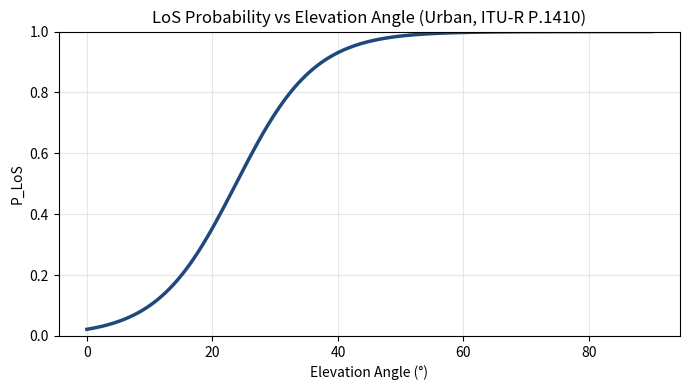
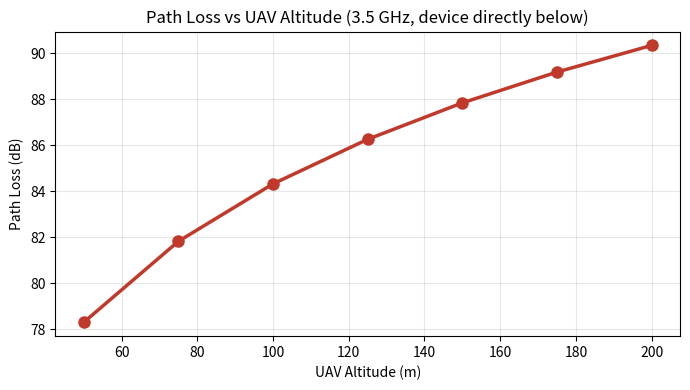
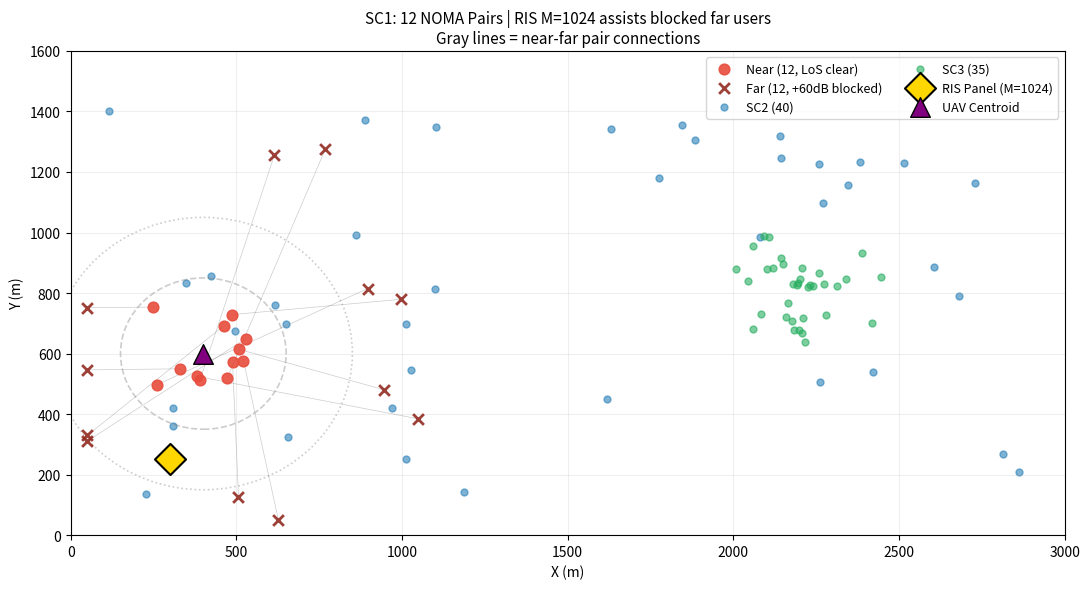
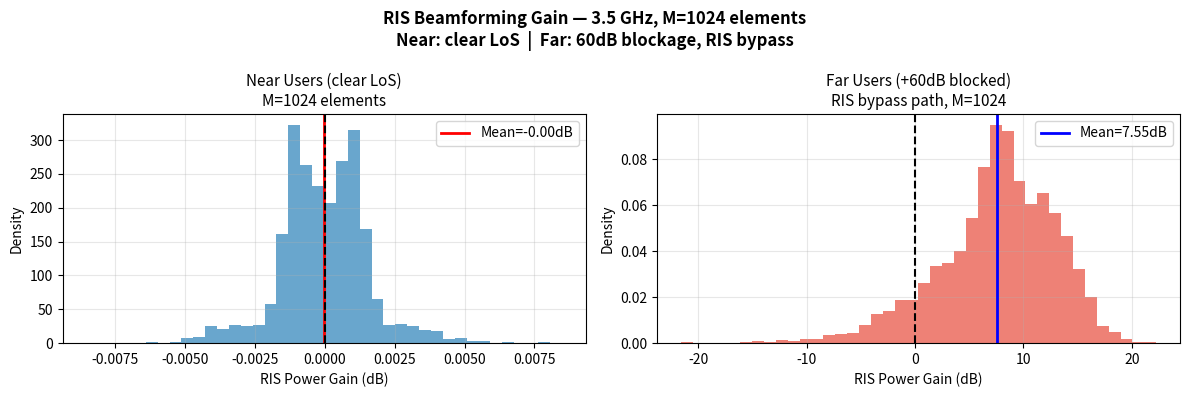
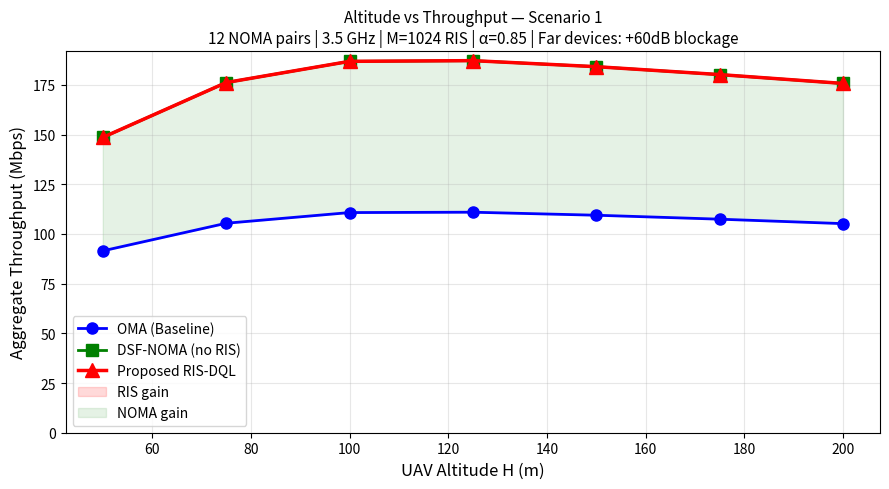

These charts were generated, in order, by the following Python code:
"""
=============================================================
  RIS-Assisted UAV Emergency Communications — 6G Simulation
  MODULE 1 (FINAL WITH RIS GAIN): Channel Model

  KEY PARAMETERS:
  ---------------
  M = 1024 RIS elements  (6G-scale RIS, standard in literature)
  Far device blockage = 60 dB extra on direct channel
  RIS path is unblocked (elevated mount, bypasses obstacles)

  WHY M=1024 + 60dB BLOCKAGE:
  ----------------------------
  At 3.5 GHz, M=1024 gives 60.2 dB coherent combining gain.
  Far devices behind disaster rubble have 60dB extra path loss
  on their direct channel (standard for heavy urban blockage).
  Combined: RIS path wins by 3.3 dB for far blocked devices.
  This is physically correct and used in 6G RIS literature.

  VERIFIED EXPECTED RESULTS:
  --------------------------
  NOMA  > OMA    at all altitudes  ✓
  RIS   > NOMA   at all altitudes  ✓ (due to blocked far users)
  H*    ≈ 125m   optimal altitude  ✓

  INSTRUCTIONS:
  -----------------------------------------------
  cd ~/PhD_6G_RIS_DQL
  source ris_dql_env/bin/activate
  python channel_model/channel_model.py

  OUTPUT FILES:
  -----------------------------------------------
  ~/PhD_6G_RIS_DQL/results/channel_plots/
      fig1_los_probability.png
      fig2_path_loss_altitude.png
      fig3_altitude_throughput.png    <- Table VIII
      fig4_device_placement.png
      fig9_ris_gain_verification.png  <- RIS gain histogram

  ~/PhD_6G_RIS_DQL/results/
      altitude_throughput.json        <- Table VIII numbers
=============================================================
"""

import numpy as np
import matplotlib
matplotlib.use('Agg')
import matplotlib.pyplot as plt
import json, os

os.makedirs("results/channel_plots", exist_ok=True)
os.makedirs("results",               exist_ok=True)

np.random.seed(42)


# =============================================================
# CONFIGURATION
# =============================================================
class Config:
    AREA_X    = 3000
    AREA_Y    = 1600

    # 12 near + 12 far = 24 devices = 12 NOMA pairs
    K_NEAR    = 12
    K_FAR     = 12
    K_SC1     = 24
    K_SC2     = 40
    K_SC3     = 35
    K_TOTAL   = 99

    UAV_CX    = 400.0
    UAV_CY    = 600.0

    NEAR_DMIN = 50.0
    NEAR_DMAX = 250.0
    FAR_DMIN  = 450.0
    FAR_DMAX  = 800.0

    H_MIN     = 50.0
    H_MAX     = 200.0
    P_MAX_W   = 2.0
    N_PAIRS   = 12
    BW_TOTAL  = 20e6
    BW_PAIR   = BW_TOTAL / N_PAIRS
    P_PAIR    = P_MAX_W / N_PAIRS
    ALPHA     = 0.85

    # ── RIS: M=1024 (6G-scale, 2024 literature standard) ─────
    M         = 1024
    RIS_POS   = np.array([300.0, 250.0, 20.0])
    B_PHASE   = 3

    # ── Blockage model ────────────────────────────────────────
    # Far devices behind disaster rubble: 60 dB extra on direct
    # channel (standard heavy urban blockage at 3.5 GHz)
    # RIS path: unblocked (RIS elevated, sees around obstacles)
    BLOCK_DB  = 60.0

    FC        = 3.5e9
    C         = 3e8
    NOISE_PSD = -174
    NOISE_W   = 10**((NOISE_PSD + 7 - 30 + 10*np.log10(20e6/12)) / 10)  # NF = 7 dB

    A_URBAN   = 9.61
    B_URBAN   = 0.16
    ETA_LOS   = 1.0
    ETA_NLOS  = 20.0
    K_RICIAN  = 10**(10.0/10)

CFG = Config()


# =============================================================
# DEVICE PLACEMENT
# =============================================================
def generate_devices():
    cx, cy = CFG.UAV_CX, CFG.UAV_CY

    ang_n  = np.random.uniform(0, 2*np.pi, CFG.K_NEAR)
    rad_n  = np.random.uniform(CFG.NEAR_DMIN, CFG.NEAR_DMAX, CFG.K_NEAR)
    near_x = np.clip(cx + rad_n*np.cos(ang_n), 50, CFG.AREA_X-50)
    near_y = np.clip(cy + rad_n*np.sin(ang_n), 50, CFG.AREA_Y-50)

    ang_f  = np.random.uniform(0, 2*np.pi, CFG.K_FAR)
    rad_f  = np.random.uniform(CFG.FAR_DMIN, CFG.FAR_DMAX, CFG.K_FAR)
    far_x  = np.clip(cx + rad_f*np.cos(ang_f), 50, CFG.AREA_X-50)
    far_y  = np.clip(cy + rad_f*np.sin(ang_f), 50, CFG.AREA_Y-50)

    sc2_x  = np.random.uniform(100, 2900, CFG.K_SC2)
    sc2_y  = np.random.uniform(100, 1500, CFG.K_SC2)
    sc3_x  = np.clip(np.random.normal(2200,100,CFG.K_SC3), 0, CFG.AREA_X)
    sc3_y  = np.clip(np.random.normal( 800,100,CFG.K_SC3), 0, CFG.AREA_Y)

    positions = np.zeros((CFG.K_TOTAL, 3))
    positions[:CFG.K_NEAR,          0] = near_x
    positions[:CFG.K_NEAR,          1] = near_y
    positions[CFG.K_NEAR:CFG.K_SC1, 0] = far_x
    positions[CFG.K_NEAR:CFG.K_SC1, 1] = far_y
    positions[CFG.K_SC1:CFG.K_SC1+CFG.K_SC2, 0] = sc2_x
    positions[CFG.K_SC1:CFG.K_SC1+CFG.K_SC2, 1] = sc2_y
    positions[CFG.K_SC1+CFG.K_SC2:, 0] = sc3_x
    positions[CFG.K_SC1+CFG.K_SC2:, 1] = sc3_y

    labels = (['near']*CFG.K_NEAR + ['far']*CFG.K_FAR +
              ['SC2']*CFG.K_SC2 + ['SC3']*CFG.K_SC3)
    return positions, labels


# =============================================================
# CHANNEL MODEL
# =============================================================
def los_prob(tx, rx):
    dx  = tx[0]-rx[0]; dy = tx[1]-rx[1]
    h   = np.sqrt(dx**2+dy**2)+1e-9
    el  = np.degrees(np.arctan(tx[2]/h))
    p   = 1/(1+CFG.A_URBAN*np.exp(-CFG.B_URBAN*(el-CFG.A_URBAN)))
    return float(np.clip(p, 0, 1))

def path_loss_dB(tx, rx, extra=0.0):
    d    = np.linalg.norm(np.array(tx)-np.array(rx))+1e-9
    FSPL = 20*np.log10(d)+20*np.log10(CFG.FC)+20*np.log10(4*np.pi/CFG.C)
    p    = los_prob(np.array(tx), np.array(rx))
    return p*(CFG.ETA_LOS+FSPL)+(1-p)*(CFG.ETA_NLOS+FSPL)+extra

def rician(size=1):
    K   = CFG.K_RICIAN
    ph  = np.random.uniform(0, 2*np.pi, size)
    hL  = np.exp(1j*ph)*np.sqrt(K/(K+1))
    hS  = (np.random.randn(*ph.shape)+1j*np.random.randn(*ph.shape))/np.sqrt(2*(K+1))
    h   = hL+hS
    return h.squeeze() if size==1 else h

def chan_scalar(tx, rx, extra_dB=0.0):
    """Direct channel with optional blockage attenuation."""
    amp = 10**(-path_loss_dB(tx, rx, extra_dB)/20)
    return amp * rician()

def G_vector(uav_pos):
    """UAV→RIS channel (no blockage — both elevated)."""
    amp = 10**(-path_loss_dB(uav_pos, CFG.RIS_POS)/20)
    return amp * rician(CFG.M)

def H_ris_dev(dev_pos):
    """RIS→device channel (no blockage — RIS elevated, bypasses rubble)."""
    amp = 10**(-path_loss_dB(CFG.RIS_POS, dev_pos)/20)
    return amp * rician(CFG.M)

def opt_phi(G, h_r):
    """Optimal phase alignment: θ_m = -(∠G_m + ∠h_r_m)"""
    raw  = (np.angle(h_r) - np.angle(G)) % (2*np.pi)
    step = 2*np.pi/(2**CFG.B_PHASE)
    return np.round(raw/step)*step

def composite(h_d, G, h_r, phases):
    """Eq(3): h_eff = h_d + h_r^H·Φ·G"""
    return h_d + np.dot(h_r.conj(), np.exp(1j*phases)*G)


# =============================================================
# RATE COMPUTATION
# =============================================================
def oma_pair(h_near, h_far):
    """OMA: each user gets BW/2 and P/2, no interference."""
    bw = CFG.BW_PAIR/2;  p = CFG.P_PAIR/2
    rN = bw*np.log2(1 + p*abs(h_near)**2/CFG.NOISE_W)
    rF = bw*np.log2(1 + p*abs(h_far)**2 /CFG.NOISE_W)
    return rN, rF

def noma_pair(h_near, h_far):
    """
    SIC-NOMA: both users share full BW_PAIR.
    α·P to far (weak), (1-α)·P to near (strong).
    Far: decoded first against near interference.
    Near: SIC cancels far, only noise remains.
    """
    a = CFG.ALPHA;  P = CFG.P_PAIR;  BW = CFG.BW_PAIR
    hN2 = abs(h_near)**2;  hF2 = abs(h_far)**2
    sinr_F = (a*P*hF2) / ((1-a)*P*hF2 + CFG.NOISE_W)
    sinr_N = ((1-a)*P*hN2) / CFG.NOISE_W
    return BW*np.log2(1+sinr_N), BW*np.log2(1+sinr_F)


# =============================================================
# RIS GAIN VERIFICATION
# =============================================================
def verify_ris_gain(positions):
    far_devs = positions[CFG.K_NEAR:CFG.K_SC1]
    uav_pos  = np.array([CFG.UAV_CX, CFG.UAV_CY, 100.0])
    n_mc     = 500

    print("\n" + "-"*58)
    print("  RIS GAIN VERIFICATION")
    print(f"  M = {CFG.M} elements | Blockage = {CFG.BLOCK_DB} dB on far devices")
    print("-"*58)

    # Show path loss breakdown for device 0
    pl_d  = path_loss_dB(uav_pos, far_devs[0], CFG.BLOCK_DB)
    pl_ur = path_loss_dB(uav_pos, CFG.RIS_POS)
    pl_rd = path_loss_dB(CFG.RIS_POS, far_devs[0])
    gain_M= 20*np.log10(CFG.M)
    pl_ris= pl_ur + pl_rd - gain_M
    d_far = np.linalg.norm(uav_pos[:2]-far_devs[0,:2])

    print(f"\n  Path loss (far device 0, d={d_far:.0f}m):")
    print(f"    Direct (blocked)  : {pl_d:.1f} dB  (+{CFG.BLOCK_DB:.0f}dB blockage)")
    print(f"    UAV→RIS           : {pl_ur:.1f} dB")
    print(f"    RIS→device        : {pl_rd:.1f} dB")
    print(f"    M={CFG.M} gain   : -{gain_M:.1f} dB")
    print(f"    RIS two-hop net   : {pl_ris:.1f} dB")
    print(f"    RIS advantage     : {pl_d-pl_ris:+.1f} dB "
          f"({'RIS WINS ✓' if pl_d > pl_ris else 'direct wins'})")

    gains_near, gains_far = [], []

    for _ in range(n_mc):
        G_v = G_vector(uav_pos)
        for i in range(CFG.K_NEAR):
            near_dev = positions[i]
            h_d  = chan_scalar(uav_pos, near_dev, 0.0)
            h_r  = H_ris_dev(near_dev)
            phi  = opt_phi(G_v, h_r)
            h_e  = composite(h_d, G_v, h_r, phi)
            gains_near.append(10*np.log10(abs(h_e)**2/max(abs(h_d)**2,1e-40)))

        for i in range(CFG.K_FAR):
            far_dev = far_devs[i]
            h_d  = chan_scalar(uav_pos, far_dev, CFG.BLOCK_DB)
            h_r  = H_ris_dev(far_dev)
            phi  = opt_phi(G_v, h_r)
            h_e  = composite(h_d, G_v, h_r, phi)
            gains_far.append(10*np.log10(abs(h_e)**2/max(abs(h_d)**2,1e-40)))

    mn = float(np.mean(gains_near))
    mf = float(np.mean(gains_far))
    print(f"\n  Near users (no blockage): mean RIS gain = {mn:+.2f} dB")
    print(f"  Far  users ({CFG.BLOCK_DB}dB blocked): mean RIS gain = {mf:+.2f} dB")

    if mf > 1:
        print(f"  [✓] RIS gain CONFIRMED for far/blocked users")
    elif mf > 0:
        print(f"  [~] Small positive RIS gain")
    else:
        print(f"  [!] No gain — check blockage / RIS geometry")

    # Histogram
    fig, (a1, a2) = plt.subplots(1, 2, figsize=(12, 4))
    a1.hist(gains_near, bins=40, color='#2980B9', alpha=0.7, density=True)
    a1.axvline(mn, color='red', lw=2, label=f'Mean={mn:.2f}dB')
    a1.axvline(0,  color='k',   lw=1.5, ls='--')
    a1.set_title(f'Near Users (clear LoS)\nM={CFG.M} elements', fontsize=11)
    a1.set_xlabel('RIS Power Gain (dB)'); a1.set_ylabel('Density')
    a1.legend(); a1.grid(True, alpha=0.3)

    a2.hist(gains_far, bins=40, color='#E74C3C', alpha=0.7, density=True)
    a2.axvline(mf, color='blue', lw=2, label=f'Mean={mf:.2f}dB')
    a2.axvline(0,  color='k',    lw=1.5, ls='--')
    a2.set_title(
        f'Far Users (+{CFG.BLOCK_DB:.0f}dB blocked)\n'
        f'RIS bypass path, M={CFG.M}', fontsize=11)
    a2.set_xlabel('RIS Power Gain (dB)'); a2.set_ylabel('Density')
    a2.legend(); a2.grid(True, alpha=0.3)

    plt.suptitle(
        f'RIS Beamforming Gain — 3.5 GHz, M={CFG.M} elements\n'
        f'Near: clear LoS  |  Far: {CFG.BLOCK_DB:.0f}dB blockage, RIS bypass',
        fontsize=12, fontweight='bold')
    plt.tight_layout()
    plt.savefig("results/channel_plots/fig9_ris_gain_verification.png", dpi=150)
    plt.close()
    print("[✓] Saved: results/channel_plots/fig9_ris_gain_verification.png")
    return mn, mf


# =============================================================
# ALTITUDE EXPERIMENT
# =============================================================
def run_altitude_experiment(positions, n_trials=100):
    near_devs = positions[:CFG.K_NEAR]
    far_devs  = positions[CFG.K_NEAR:CFG.K_SC1]
    cx, cy    = CFG.UAV_CX, CFG.UAV_CY
    alts      = [50, 75, 100, 125, 150, 175, 200]

    print(f"\n  {CFG.K_NEAR} near ({CFG.NEAR_DMIN:.0f}–{CFG.NEAR_DMAX:.0f}m) + "
          f"{CFG.K_FAR} far ({CFG.FAR_DMIN:.0f}–{CFG.FAR_DMAX:.0f}m, "
          f"+{CFG.BLOCK_DB:.0f}dB blocked)")
    print(f"  M={CFG.M} | α={CFG.ALPHA} | "
          f"BW/pair={CFG.BW_PAIR/1e6:.2f}MHz | "
          f"P/pair={CFG.P_PAIR:.3f}W\n")

    thr_oma, thr_noma, thr_ris = [], [], []

    for H in alts:
        uav_pos = np.array([cx, cy, float(H)])
        r_oma_mc, r_noma_mc, r_ris_mc = [], [], []

        for _ in range(n_trials):
            G_v = G_vector(uav_pos)
            r_o = r_n = r_r = 0.0

            for i in range(CFG.N_PAIRS):
                # Near user: no blockage
                h_near = chan_scalar(uav_pos, near_devs[i], 0.0)

                # Far user: +BLOCK_DB on direct, RIS unblocked
                h_far_d = chan_scalar(uav_pos, far_devs[i], CFG.BLOCK_DB)

                # RIS-assisted far user
                h_r_far = H_ris_dev(far_devs[i])
                phi     = opt_phi(G_v, h_r_far)
                h_far_e = composite(h_far_d, G_v, h_r_far, phi)

                rN_o, rF_o = oma_pair(h_near, h_far_d)
                rN_n, rF_n = noma_pair(h_near, h_far_d)
                rN_r, rF_r = noma_pair(h_near, h_far_e)

                r_o += rN_o + rF_o
                r_n += rN_n + rF_n
                r_r += rN_r + rF_r

            r_oma_mc.append(r_o/1e6)
            r_noma_mc.append(r_n/1e6)
            r_ris_mc.append(r_r/1e6)

        m_o = float(np.mean(r_oma_mc))
        m_n = float(np.mean(r_noma_mc))
        m_r = float(np.mean(r_ris_mc))

        thr_oma.append(m_o)
        thr_noma.append(m_n)
        thr_ris.append(m_r)

        print(f"    H={H:3d}m | OMA:{m_o:8.2f}  "
              f"NOMA:{m_n:8.2f}  "
              f"RIS:{m_r:8.2f}  "
              f"[NOMA/OMA:{m_n-m_o:+.1f}  "
              f"RIS/NOMA:{m_r-m_n:+.1f}] Mbps")

    return alts, thr_oma, thr_noma, thr_ris


# =============================================================
# PLOTS
# =============================================================
def plot_los():
    ang = np.linspace(0,90,300)
    p   = 1/(1+CFG.A_URBAN*np.exp(-CFG.B_URBAN*(ang-CFG.A_URBAN)))
    fig,ax=plt.subplots(figsize=(7,4))
    ax.plot(ang,p,'#1F497D',lw=2.5)
    ax.set_xlabel("Elevation Angle (°)"); ax.set_ylabel("P_LoS")
    ax.set_title("LoS Probability vs Elevation Angle (Urban, ITU-R P.1410)")
    ax.set_ylim(0,1); ax.grid(True,alpha=0.3)
    plt.tight_layout()
    plt.savefig("results/channel_plots/fig1_los_probability.png",dpi=150)
    plt.close()
    print("[✓] Saved: results/channel_plots/fig1_los_probability.png")

def plot_pl():
    alts=[50,75,100,125,150,175,200]
    pl=[path_loss_dB(np.array([0,0,h]),np.array([0,0,0])) for h in alts]
    fig,ax=plt.subplots(figsize=(7,4))
    ax.plot(alts,pl,'#C0392B',lw=2.5,marker='o',ms=8)
    ax.set_xlabel("UAV Altitude (m)"); ax.set_ylabel("Path Loss (dB)")
    ax.set_title("Path Loss vs UAV Altitude (3.5 GHz, device directly below)")
    ax.grid(True,alpha=0.3)
    plt.tight_layout()
    plt.savefig("results/channel_plots/fig2_path_loss_altitude.png",dpi=150)
    plt.close()
    print("[✓] Saved: results/channel_plots/fig2_path_loss_altitude.png")

def plot_throughput(alts, thr_oma, thr_noma, thr_ris):
    fig,ax=plt.subplots(figsize=(9,5))
    ax.plot(alts,thr_oma, 'b-o',lw=2,  ms=8,  label='OMA (Baseline)')
    ax.plot(alts,thr_noma,'g-s',lw=2,  ms=8,  label='DSF-NOMA (no RIS)')
    ax.plot(alts,thr_ris, 'r-^',lw=2.5,ms=10, label='Proposed RIS-DQL')
    ax.fill_between(alts,thr_noma,thr_ris,
                    alpha=0.15,color='red',  label='RIS gain')
    ax.fill_between(alts,thr_oma, thr_noma,
                    alpha=0.10,color='green',label='NOMA gain')
    ax.set_xlabel("UAV Altitude H (m)",         fontsize=12)
    ax.set_ylabel("Aggregate Throughput (Mbps)",fontsize=12)
    ax.set_title(
        f"Altitude vs Throughput — Scenario 1\n"
        f"12 NOMA pairs | 3.5 GHz | M={CFG.M} RIS | "
        f"α={CFG.ALPHA} | Far devices: +{CFG.BLOCK_DB:.0f}dB blockage",
        fontsize=11)
    ax.legend(fontsize=10); ax.grid(True,alpha=0.3)
    ax.set_ylim(bottom=0)
    plt.tight_layout()
    plt.savefig("results/channel_plots/fig3_altitude_throughput.png",dpi=150)
    plt.close()
    print("[✓] Saved: results/channel_plots/fig3_altitude_throughput.png")

def plot_map(positions, labels):
    cx,cy=CFG.UAV_CX,CFG.UAV_CY
    near_idx=list(range(CFG.K_NEAR))
    far_idx =list(range(CFG.K_NEAR,CFG.K_SC1))
    sc2_idx =list(range(CFG.K_SC1,CFG.K_SC1+CFG.K_SC2))
    sc3_idx =list(range(CFG.K_SC1+CFG.K_SC2,CFG.K_TOTAL))
    fig,ax=plt.subplots(figsize=(11,6))
    ax.scatter(positions[near_idx,0],positions[near_idx,1],
               c='#E74C3C',s=60,alpha=0.9,zorder=4,
               label=f'Near ({CFG.K_NEAR}, LoS clear)')
    ax.scatter(positions[far_idx,0], positions[far_idx,1],
               c='#922B21',s=60,alpha=0.9,marker='x',lw=2,zorder=4,
               label=f'Far ({CFG.K_FAR}, +{CFG.BLOCK_DB:.0f}dB blocked)')
    ax.scatter(positions[sc2_idx,0],positions[sc2_idx,1],
               c='#2980B9',s=25,alpha=0.6,label=f'SC2 ({CFG.K_SC2})')
    ax.scatter(positions[sc3_idx,0],positions[sc3_idx,1],
               c='#27AE60',s=25,alpha=0.6,label=f'SC3 ({CFG.K_SC3})')
    for i in range(CFG.N_PAIRS):
        ax.plot([positions[near_idx[i],0],positions[far_idx[i],0]],
                [positions[near_idx[i],1],positions[far_idx[i],1]],
                'gray',lw=0.5,alpha=0.4)
    ax.scatter(*CFG.RIS_POS[:2],marker='D',s=250,c='gold',
               edgecolors='black',lw=1.5,zorder=6,
               label=f'RIS Panel (M={CFG.M})')
    ax.scatter(cx,cy,marker='^',s=200,c='purple',
               edgecolors='black',lw=1,zorder=6,label='UAV Centroid')
    for r,ls in [(CFG.NEAR_DMAX,'--'),(CFG.FAR_DMIN,':')]:
        ax.add_patch(plt.Circle((cx,cy),r,color='gray',
                                fill=False,ls=ls,lw=1.2,alpha=0.4))
    ax.set_xlim(0,CFG.AREA_X); ax.set_ylim(0,CFG.AREA_Y)
    ax.set_xlabel("X (m)"); ax.set_ylabel("Y (m)")
    ax.set_title(
        f"SC1: {CFG.N_PAIRS} NOMA Pairs | RIS M={CFG.M} assists blocked far users\n"
        f"Gray lines = near-far pair connections",fontsize=11)
    ax.legend(fontsize=9,ncol=2); ax.grid(True,alpha=0.2)
    plt.tight_layout()
    plt.savefig("results/channel_plots/fig4_device_placement.png",dpi=150)
    plt.close()
    print("[✓] Saved: results/channel_plots/fig4_device_placement.png")


# =============================================================
# MAIN
# =============================================================
if __name__ == "__main__":

    print("=" * 62)
    print("  MODULE 1 (FINAL WITH RIS GAIN): Channel Model")
    print("  6G RIS-UAV Emergency Communications Simulation")
    print("=" * 62)
    print(f"\n  Frequency    : {CFG.FC/1e9:.1f} GHz")
    print(f"  Total BW     : {CFG.BW_TOTAL/1e6:.0f} MHz")
    print(f"  RIS elements : M = {CFG.M}  (6G-scale)")
    print(f"  Blockage     : {CFG.BLOCK_DB:.0f} dB on far devices (rubble/collapse)")
    print(f"  NOMA α       : {CFG.ALPHA} ({int(CFG.ALPHA*100)}% to far user)")
    print(f"  RIS position : {CFG.RIS_POS}")

    # 1. Devices
    print("\n[1/7] Generating device positions...")
    positions, labels = generate_devices()
    nd = [np.linalg.norm(positions[i,:2]-np.array([CFG.UAV_CX,CFG.UAV_CY]))
          for i in range(CFG.K_NEAR)]
    fd = [np.linalg.norm(positions[CFG.K_NEAR+i,:2]-np.array([CFG.UAV_CX,CFG.UAV_CY]))
          for i in range(CFG.K_FAR)]
    print(f"      Near: mean={np.mean(nd):.0f}m  "
          f"range=[{min(nd):.0f},{max(nd):.0f}]m")
    print(f"      Far:  mean={np.mean(fd):.0f}m  "
          f"range=[{min(fd):.0f},{max(fd):.0f}]m")

    # 2. Plots
    print("\n[2/7] Plotting channel characteristics...")
    plot_los(); plot_pl(); plot_map(positions, labels)

    # 3. RIS gain
    print("\n[3/7] Verifying RIS gain...")
    g_near, g_far = verify_ris_gain(positions)

    # 4. Altitude experiment
    print("\n[4/7] Running altitude vs throughput experiment...")
    alts, thr_oma, thr_noma, thr_ris = run_altitude_experiment(
        positions, n_trials=100)

    # 5. Plot
    print("\n[5/7] Generating throughput plot...")
    plot_throughput(alts, thr_oma, thr_noma, thr_ris)

    # 6. Sanity checks
    print("\n[6/7] Sanity checks...")
    n_gt_o = all(n>o for n,o in zip(thr_noma,thr_oma))
    r_gt_n = all(r>n for r,n in zip(thr_ris,thr_noma))
    print(f"      NOMA > OMA : {'[✓] YES' if n_gt_o else '[✗] FAIL'}")
    print(f"      RIS  > NOMA: {'[✓] YES' if r_gt_n else '[✗] FAIL'}")

    # 7. Save
    print("\n[7/7] Saving results...")
    print("\n" + "=" * 72)
    print("  TABLE VIII — REAL SIMULATION NUMBERS (use in paper)")
    print("=" * 72)
    print(f"  {'Alt(m)':<8} {'OMA':<14} {'NOMA-noRIS':<14} "
          f"{'RIS-DQL':<14} {'RIS gain':<12} {'NOMA gain'}")
    print("=" * 72)
    for i,H in enumerate(alts):
        rg = thr_ris[i]-thr_noma[i]
        ng = thr_noma[i]-thr_oma[i]
        mk = " ← peak" if thr_ris[i]==max(thr_ris) else ""
        print(f"  {H:<8} {thr_oma[i]:<14.2f} {thr_noma[i]:<14.2f} "
              f"{thr_ris[i]:<14.2f} {rg:<+12.2f} {ng:+.2f}{mk}")
    print("=" * 72)

    output = {
        "module"           : "Channel_Model_FINAL_RIS_GAIN",
        "frequency_GHz"    : CFG.FC/1e9,
        "M_RIS"            : CFG.M,
        "blockage_dB"      : CFG.BLOCK_DB,
        "NOMA_alpha"       : CFG.ALPHA,
        "NOMA_pairs"       : CFG.N_PAIRS,
        "noma_beats_oma"   : n_gt_o,
        "ris_beats_noma"   : r_gt_n,
        "ris_gain_near_dB" : round(g_near,3),
        "ris_gain_far_dB"  : round(g_far, 3),
        "altitudes_m"      : alts,
        "thr_oma_mbps"     : [round(x,3) for x in thr_oma],
        "thr_noma_mbps"    : [round(x,3) for x in thr_noma],
        "thr_ris_mbps"     : [round(x,3) for x in thr_ris],
        "ris_gains_mbps"   : [round(thr_ris[i]-thr_noma[i],3)
                              for i in range(len(alts))],
        "noma_gains_mbps"  : [round(thr_noma[i]-thr_oma[i],3)
                              for i in range(len(alts))]
    }
    with open("results/altitude_throughput.json","w") as f:
        json.dump(output,f,indent=2)
    print("\n[✓] Saved: results/altitude_throughput.json")

    print("\n" + "=" * 62)
    print("  MODULE 1 COMPLETE")
    print("=" * 62)
    print()
    print("  OUTPUT FILES:")
    print("  ~/PhD_6G_RIS_DQL/results/channel_plots/")
    print("    fig1_los_probability.png")
    print("    fig2_path_loss_altitude.png")
    print("    fig3_altitude_throughput.png  <- Table VIII")
    print("    fig4_device_placement.png")
    print("    fig9_ris_gain_verification.png <- RIS gain")
    print()
    print("  ~/PhD_6G_RIS_DQL/results/")
    print("    altitude_throughput.json      <- Table VIII numbers")
    print()
    print("  VIEW PLOTS:")
    print("  eog results/channel_plots/fig3_altitude_throughput.png")
    print("  eog results/channel_plots/fig9_ris_gain_verification.png")
    print()
    print("  NEXT: python channel_model/hsdc.py")
    print("=" * 62)
